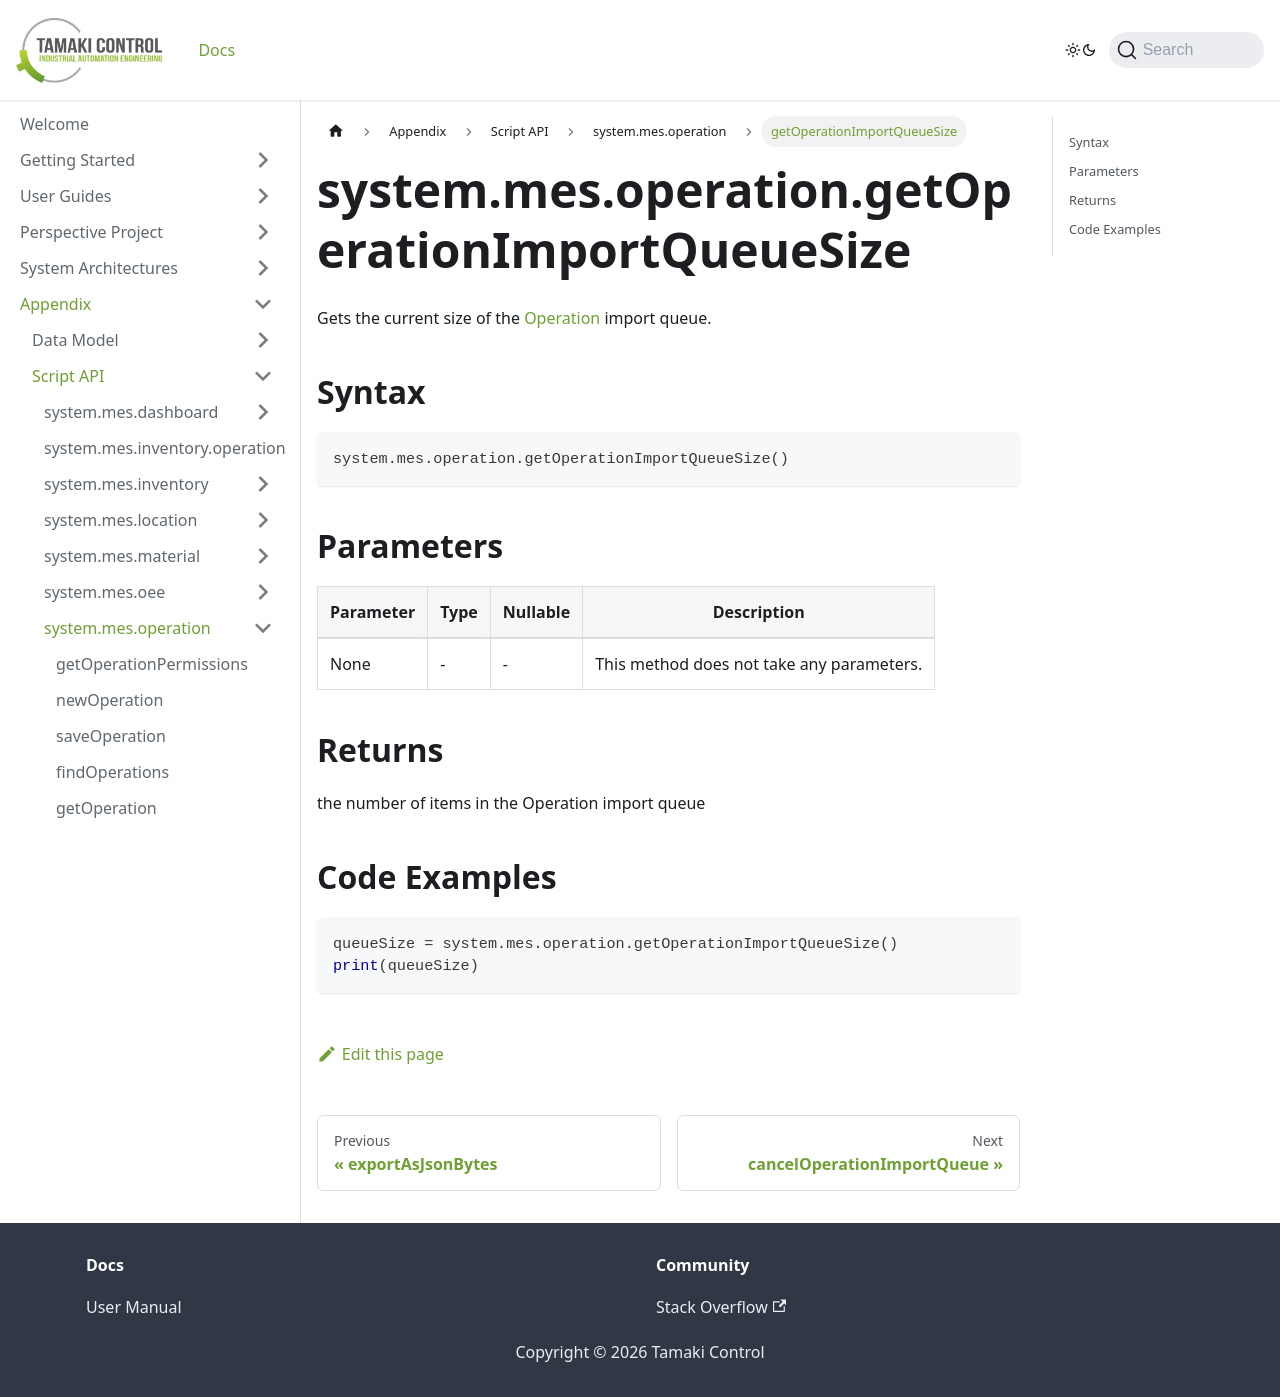

repository: TamakiControl/tamaki-mes-docs · page: docs/appendix/script-api/operation-script-api/get-operation-import-queue-size/index.html · generator: docusaurus

---
sidebar_position: 30
title: "getOperationImportQueueSize"
description: "Gets the current size of the Operation import queue."
---

# system.mes.operation.getOperationImportQueueSize

Gets the current size of the [Operation](../../data-model/operation-model/operation) import queue.

## Syntax

```python
system.mes.operation.getOperationImportQueueSize()
```

## Parameters

| Parameter | Type | Nullable | Description                               |
| --------- | ---- | -------- | ----------------------------------------- |
| None      | -    | -        | This method does not take any parameters. |

## Returns

the number of items in the Operation import queue

## Code Examples

```python
queueSize = system.mes.operation.getOperationImportQueueSize()
print(queueSize)
```
